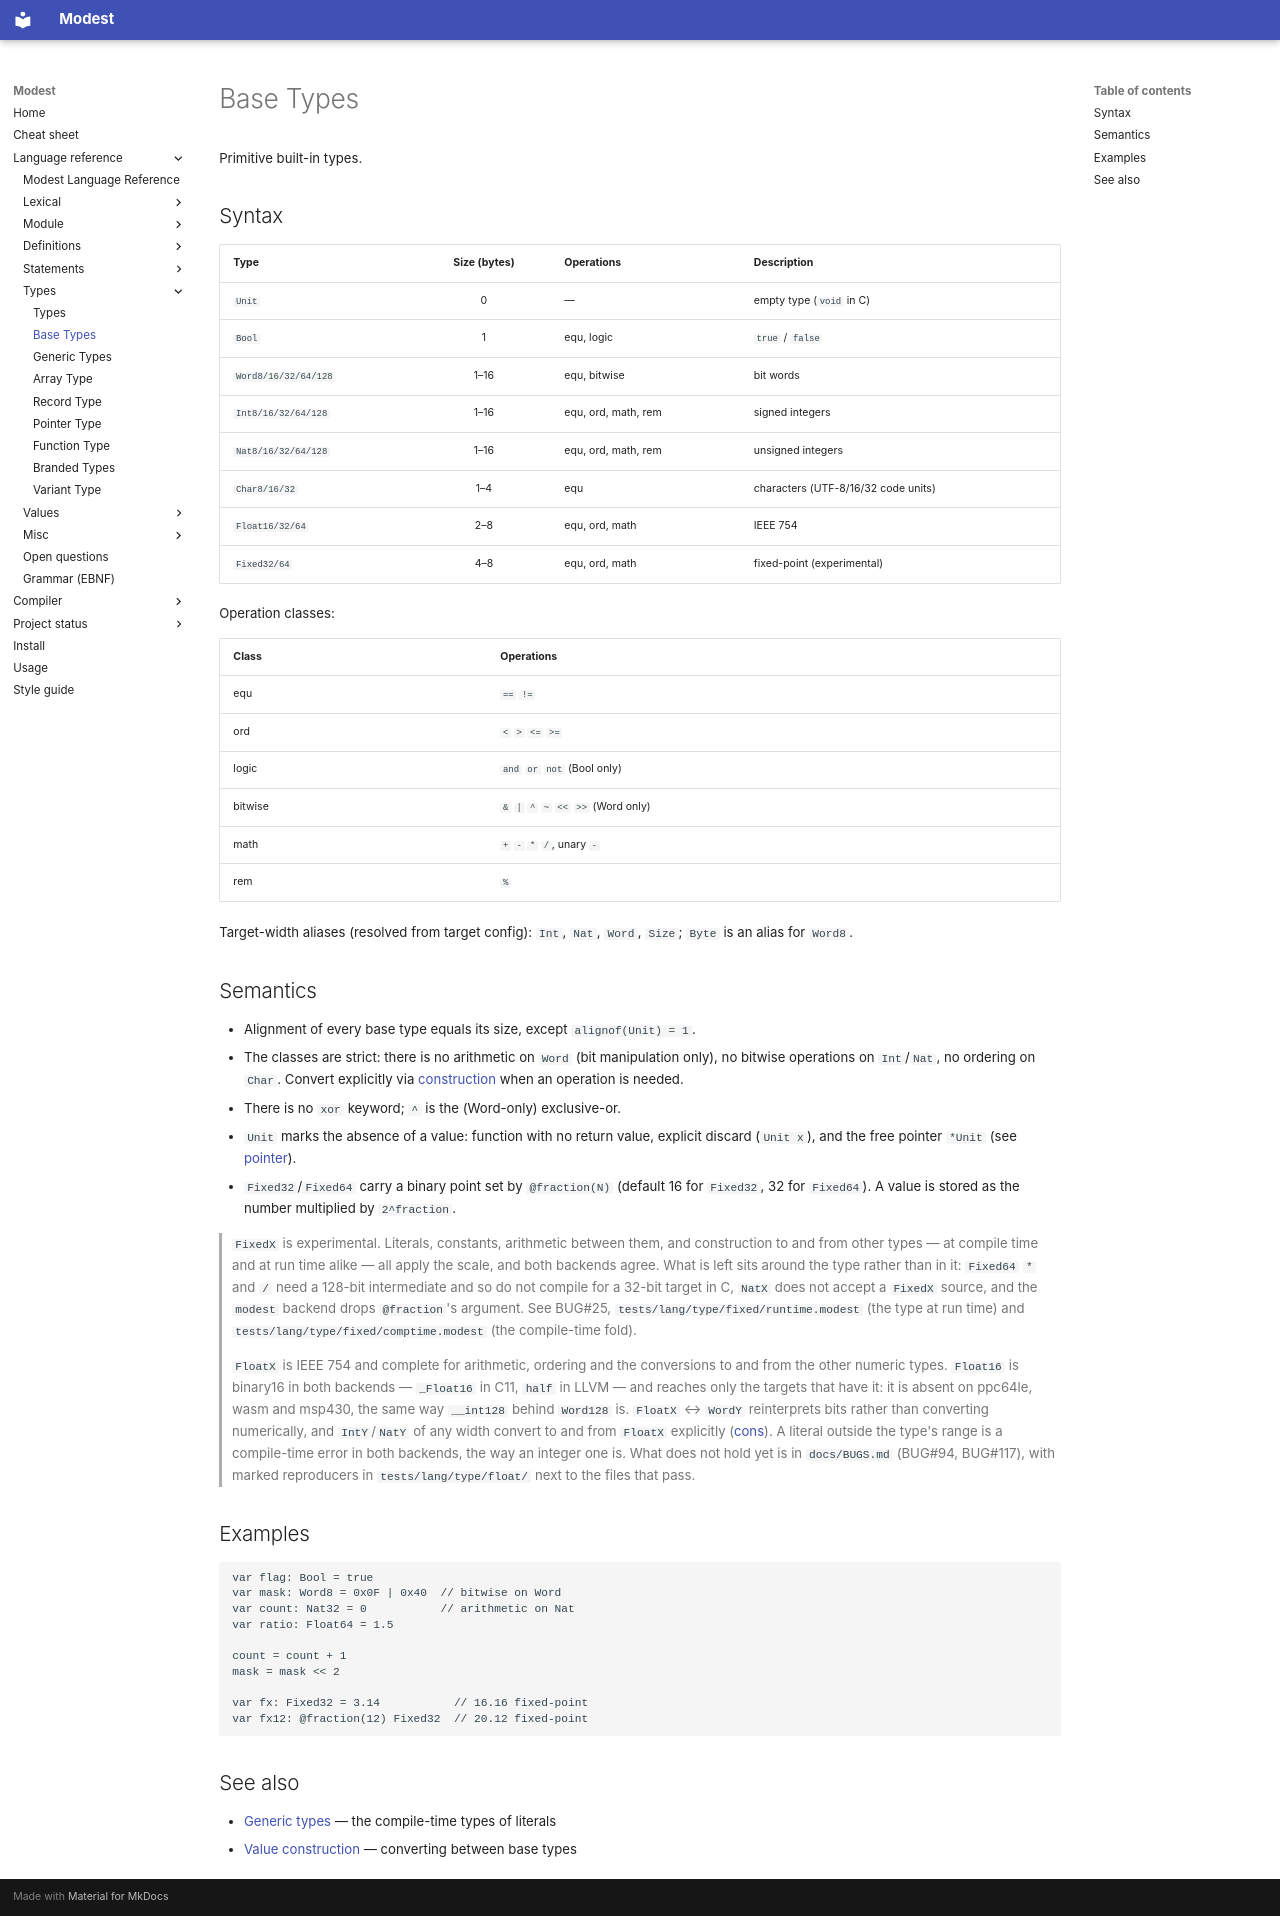

repository: cryptomouse/Modest · page: lang/type/base/index.html · generator: mkdocs

# Base Types

Primitive built-in types.

## Syntax

| Type | Size (bytes) | Operations | Description |
| :--- | :-: | :--- | :--- |
| `Unit` | 0 | — | empty type (`void` in C) |
| `Bool` | 1 | equ, logic | `true` / `false` |
| `Word8/16/32/64/128` | 1–16 | equ, bitwise | bit words |
| `Int8/16/32/64/128` | 1–16 | equ, ord, math, rem | signed integers |
| `Nat8/16/32/64/128` | 1–16 | equ, ord, math, rem | unsigned integers |
| `Char8/16/32` | 1–4 | equ | characters (UTF-8/16/32 code units) |
| `Float16/32/64` | 2–8 | equ, ord, math | IEEE 754 |
| `Fixed32/64` | 4–8 | equ, ord, math | fixed-point (experimental) |

Operation classes:

| Class | Operations |
| :--- | :--- |
| equ | `==` `!=` |
| ord | `<` `>` `<=` `>=` |
| logic | `and` `or` `not` (Bool only) |
| bitwise | `&` `|` `^` `~` `<<` `>>` (Word only) |
| math | `+` `-` `*` `/`, unary `-` |
| rem | `%` |

Target-width aliases (resolved from target config): `Int`, `Nat`, `Word`,
`Size`; `Byte` is an alias for `Word8`.

## Semantics

- Alignment of every base type equals its size, except `alignof(Unit) = 1`.
- The classes are strict: there is no arithmetic on `Word` (bit
  manipulation only), no bitwise operations on `Int`/`Nat`, no ordering
  on `Char`. Convert explicitly via [construction](../value/cons.md)
  when an operation is needed.
- There is no `xor` keyword; `^` is the (Word-only) exclusive-or.
- `Unit` marks the absence of a value: function with no return value,
  explicit discard (`Unit x`), and the free pointer `*Unit`
  (see [pointer](./pointer.md)).
- `Fixed32`/`Fixed64` carry a binary point set by `@fraction(N)`
  (default 16 for `Fixed32`, 32 for `Fixed64`). A value is stored as the
  number multiplied by `2^fraction`.

> `FixedX` is experimental. Literals, constants, arithmetic between them,
> and construction to and from other types — at compile time and at run time
> alike — all apply the scale, and both backends agree. What is left sits
> around the type rather than in it: `Fixed64` `*` and `/` need a 128-bit
> intermediate and so do not compile for a 32-bit target in C, `NatX` does
> not accept a `FixedX` source, and the `modest` backend drops
> `@fraction`'s argument. See BUG#25,
> `tests/lang/type/fixed/runtime.modest` (the type at run time) and
> `tests/lang/type/fixed/comptime.modest` (the compile-time fold).

> `FloatX` is IEEE 754 and complete for arithmetic, ordering and the
> conversions to and from the other numeric types. `Float16` is binary16 in
> both backends — `_Float16` in C11, `half` in LLVM — and reaches only the
> targets that have it: it is absent on ppc64le, wasm and msp430, the same
> way `__int128` behind `Word128` is. `FloatX` ↔ `WordY` reinterprets
> bits rather than converting numerically, and `IntY`/`NatY` of any width
> convert to and from `FloatX` explicitly ([cons](../value/cons.md)). A
> literal outside the type's range is a compile-time error in both
> backends, the way an integer one is. What does not hold yet is in
> `docs/BUGS.md` (BUG#94, BUG#117), with marked reproducers in
> `tests/lang/type/float/` next to the files that pass.

## Examples

```modest
var flag: Bool = true
var mask: Word8 = 0x0F | 0x40  // bitwise on Word
var count: Nat32 = 0           // arithmetic on Nat
var ratio: Float64 = 1.5

count = count + 1
mask = mask << 2

var fx: Fixed32 = 3.14           // 16.16 fixed-point
var fx12: @fraction(12) Fixed32  // 20.12 fixed-point
```

## See also

- [Generic types](./generic.md) — the compile-time types of literals
- [Value construction](../value/cons.md) — converting between base types
